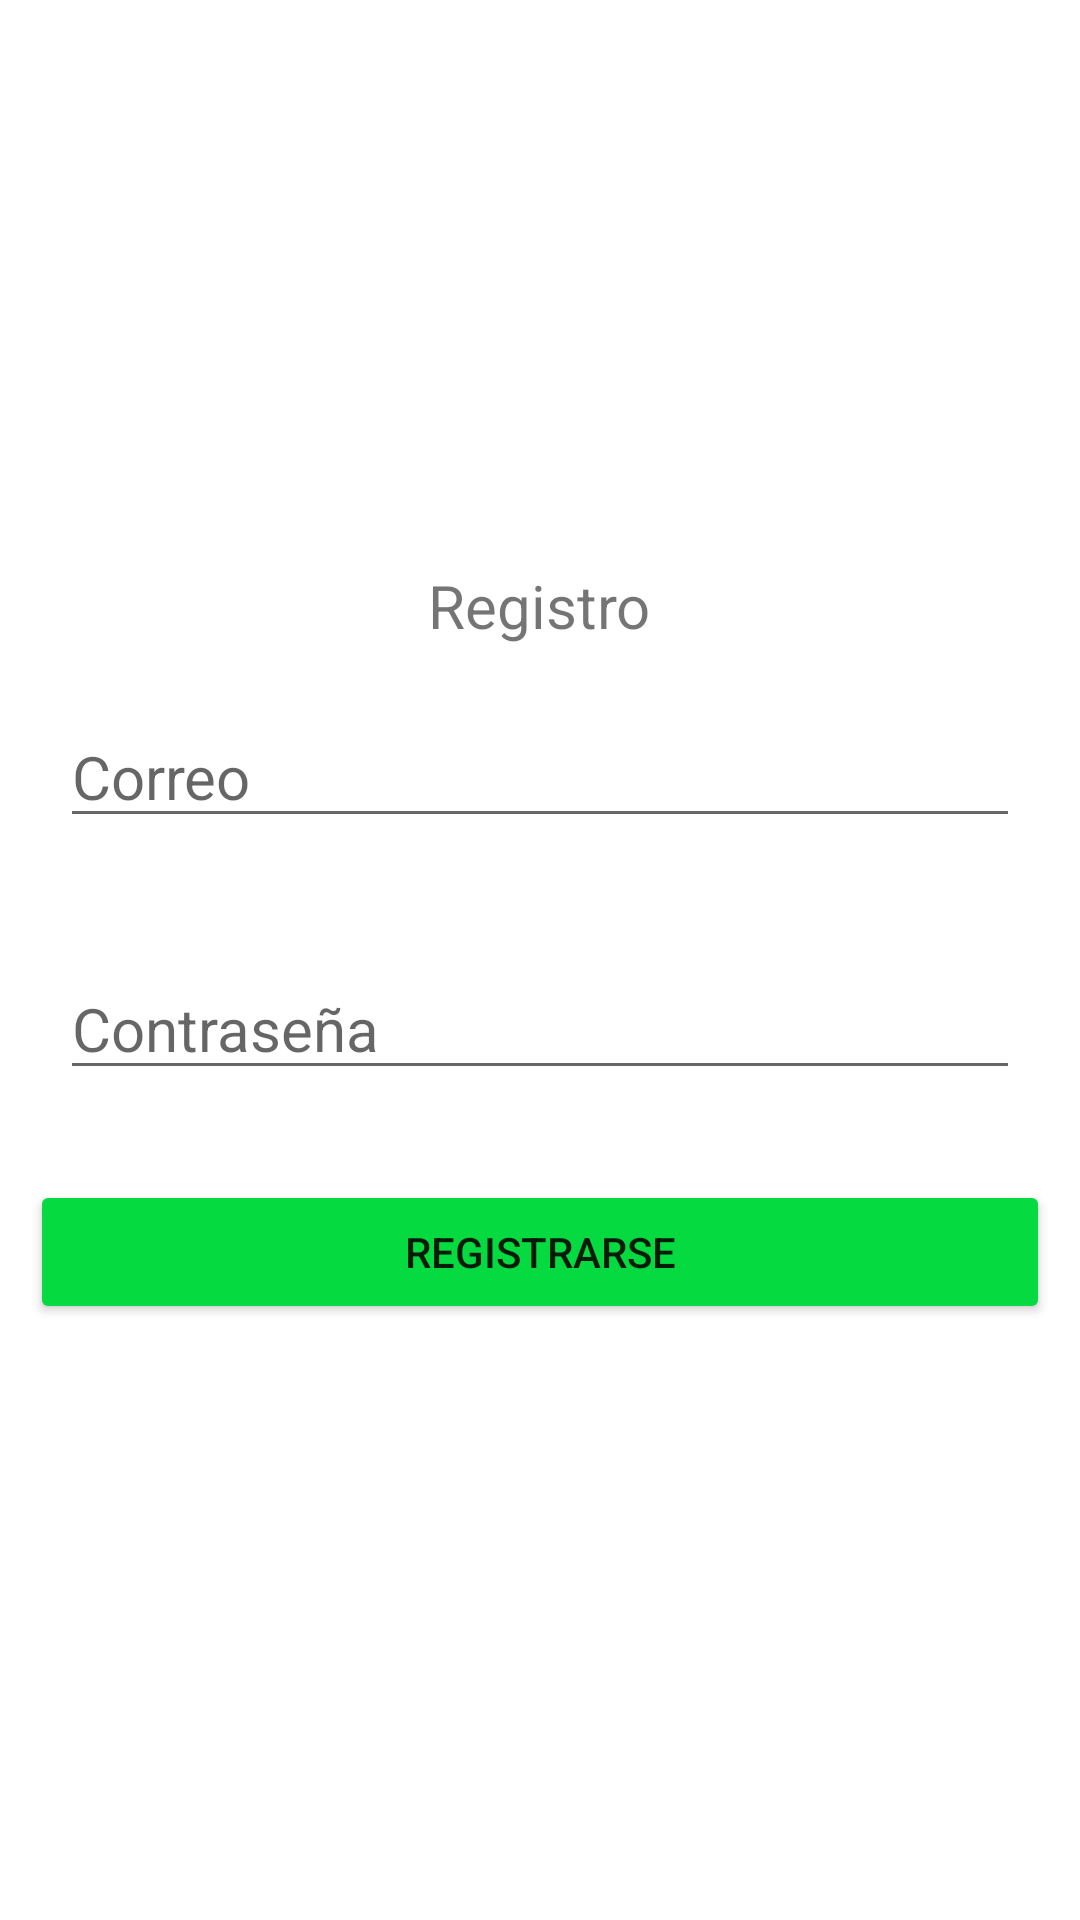

Reconstruct the res/layout file that produces this screen, plus the resources it refers to.
<!-- AndroidManifest.xml: application theme Theme.ParcialRepetidoEj1 -->
<!-- res/layout/activity_signup.xml -->
<?xml version="1.0" encoding="utf-8"?>
<LinearLayout xmlns:android="http://schemas.android.com/apk/res/android"
    xmlns:app="http://schemas.android.com/apk/res-auto"
    xmlns:tools="http://schemas.android.com/tools"
    android:layout_width="match_parent"
    android:layout_height="match_parent"
    android:orientation="vertical"
    android:gravity="center"
    tools:context=".Signup">

    <TextView
        android:id="@+id/textView3"
        android:layout_width="wrap_content"
        android:layout_height="wrap_content"
        android:textSize="20sp"
        android:text="Registro" />

    <EditText
        android:id="@+id/txtEmailSignUp"
        android:layout_width="match_parent"
        android:layout_height="wrap_content"
        android:ems="10"
        android:textSize="20sp"
        android:layout_margin="20dp"
        android:inputType="textPersonName"
        android:hint="Correo" />

    <EditText
        android:id="@+id/txtPasswordSignUp"
        android:layout_width="match_parent"
        android:layout_height="wrap_content"
        android:ems="10"
        android:textSize="20sp"
        android:layout_margin="20dp"
        android:hint="Contraseña"
        android:inputType="textPassword" />

    <Button
        android:id="@+id/btnRegister"
        android:backgroundTint="#05DA41"
        android:layout_width="match_parent"
        android:layout_height="wrap_content"
        android:text="Registrarse"
        android:layout_margin="10dp"/>




</LinearLayout>
<!-- resources referenced by this layout -->
<resources>
  <style name="Theme.ParcialRepetidoEj1" parent="Theme.MaterialComponents.DayNight.DarkActionBar">
          
          <item name="colorPrimary">@color/purple_500</item>
          <item name="colorPrimaryVariant">@color/purple_700</item>
          <item name="colorOnPrimary">@color/white</item>
          
          <item name="colorSecondary">@color/teal_200</item>
          <item name="colorSecondaryVariant">@color/teal_700</item>
          <item name="colorOnSecondary">@color/black</item>
          
          <item name="android:statusBarColor" tools:targetApi="l">?attr/colorPrimaryVariant</item>
          
      </style>
  <!-- not gathered from this repository: default colours our renderer supplied (Android Studio template values) -->
  <color name="purple_500">#FF6200EE</color>
  <color name="purple_700">#FF3700B3</color>
  <color name="teal_200">#FF03DAC5</color>
  <color name="teal_700">#FF018786</color>
  <color name="black">#FF000000</color>
  <color name="white">#FFFFFFFF</color>
</resources>
